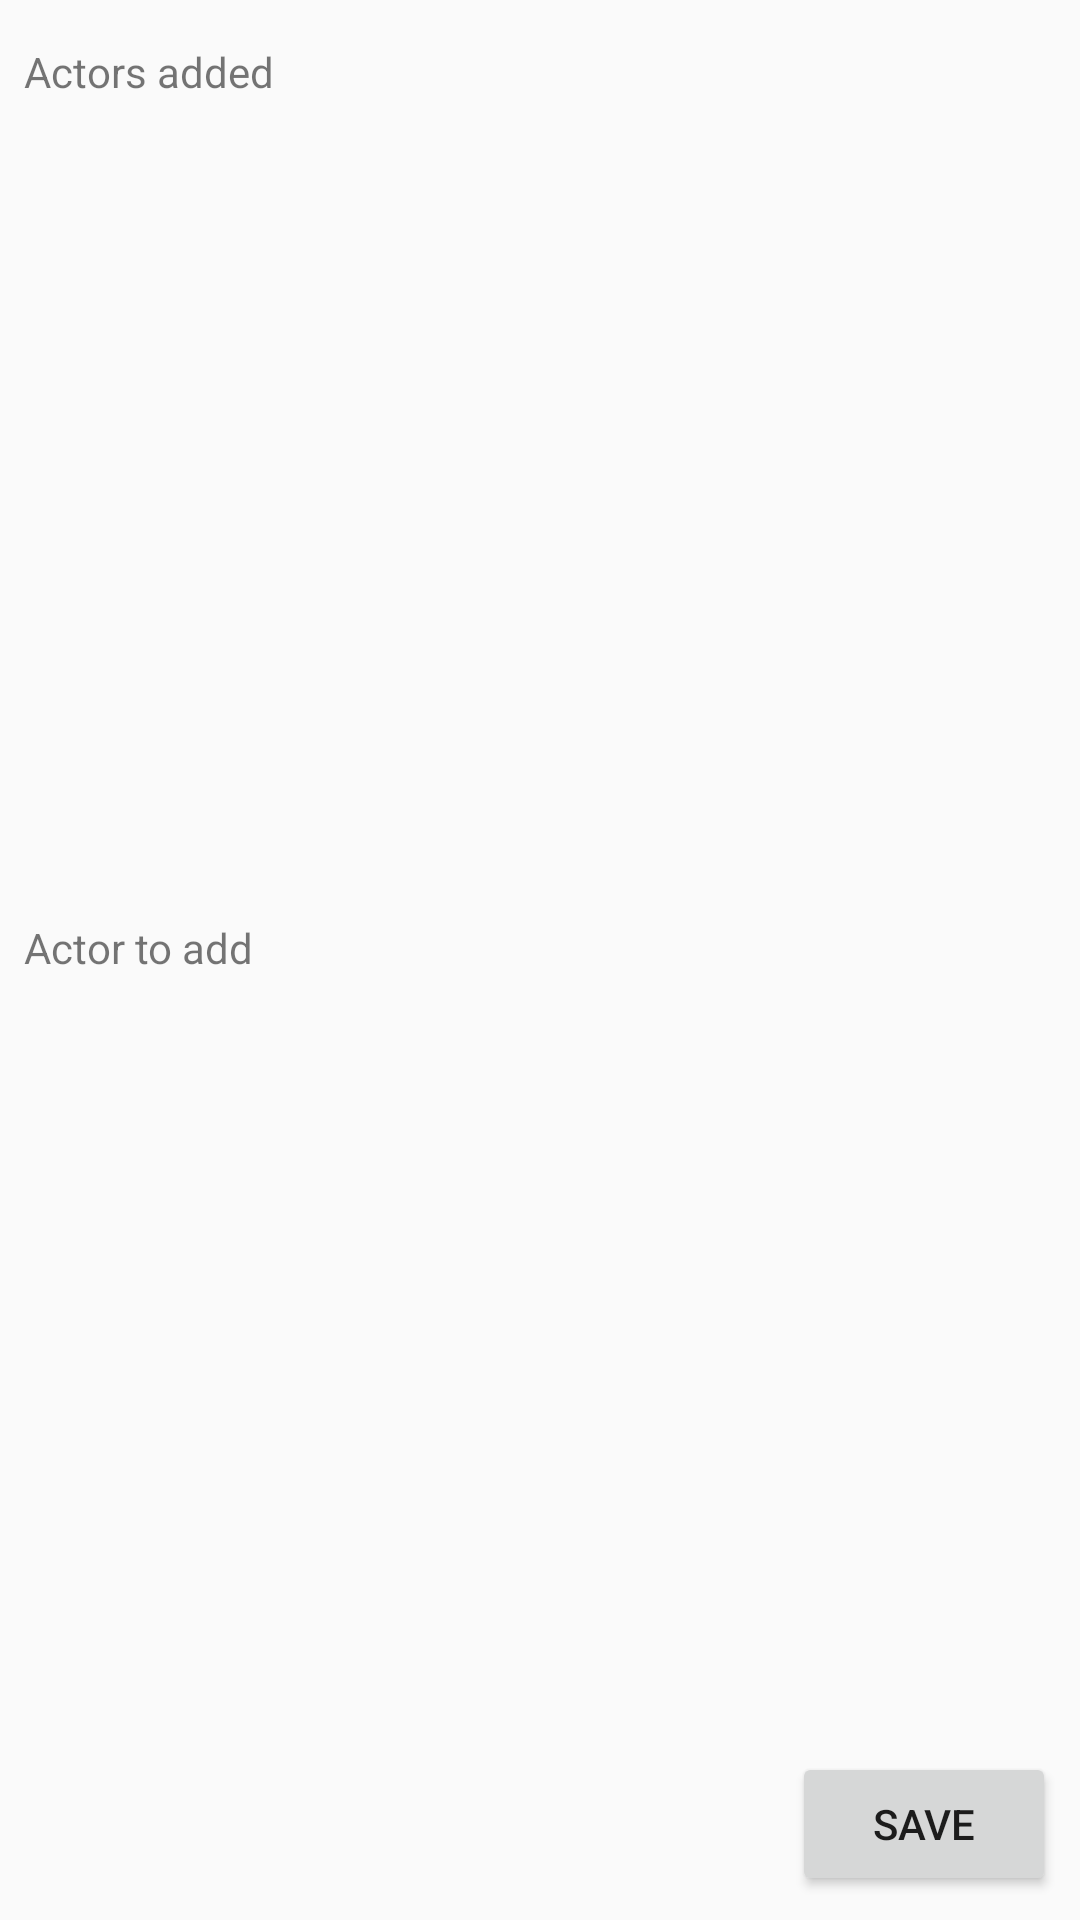

This screen was rendered from an Android layout file. Write that file and the resources it references.
<!-- AndroidManifest.xml: application theme AppTheme -->
<!-- res/layout/activity_add_movie_actor.xml -->
<?xml version="1.0" encoding="utf-8"?>
<android.support.constraint.ConstraintLayout xmlns:android="http://schemas.android.com/apk/res/android"
    xmlns:app="http://schemas.android.com/apk/res-auto"
    xmlns:tools="http://schemas.android.com/tools"
    android:layout_width="match_parent"
    android:layout_height="match_parent"
    tools:context=".AddMovieActorActivity">

    <ListView
        android:id="@+id/ListViewActorsAdded"
        android:layout_width="395dp"
        android:layout_height="232dp"
        android:layout_marginStart="8dp"
        android:layout_marginLeft="8dp"
        android:layout_marginEnd="8dp"
        android:layout_marginRight="8dp"
        android:layout_marginBottom="8dp"
        app:layout_constraintBottom_toTopOf="@+id/textViewActorsAdded"
        app:layout_constraintEnd_toEndOf="parent"
        app:layout_constraintHorizontal_bias="0.0"
        app:layout_constraintStart_toStartOf="parent"
        app:layout_constraintTop_toBottomOf="@+id/textViewActorsToAdd"
        app:layout_constraintVertical_bias="0.162" />

    <ListView
        android:id="@+id/ListviewActorsToAdd"
        android:layout_width="395dp"
        android:layout_height="239dp"
        android:layout_marginStart="8dp"
        android:layout_marginLeft="8dp"
        android:layout_marginTop="8dp"
        android:layout_marginEnd="8dp"
        android:layout_marginRight="8dp"
        android:layout_marginBottom="64dp"
        app:layout_constraintBottom_toBottomOf="parent"
        app:layout_constraintEnd_toEndOf="parent"
        app:layout_constraintHorizontal_bias="0.0"
        app:layout_constraintStart_toStartOf="parent"
        app:layout_constraintTop_toBottomOf="@+id/textViewActorsAdded" />

    <TextView
        android:id="@+id/textViewActorsToAdd"
        android:layout_width="161dp"
        android:layout_height="36dp"
        android:layout_marginStart="8dp"
        android:layout_marginLeft="8dp"
        android:layout_marginTop="8dp"
        android:layout_marginEnd="8dp"
        android:layout_marginRight="8dp"
        android:layout_marginBottom="8dp"
        android:text="Actors added"
        app:layout_constraintBottom_toBottomOf="parent"
        app:layout_constraintEnd_toEndOf="parent"
        app:layout_constraintHorizontal_bias="0.0"
        app:layout_constraintStart_toStartOf="parent"
        app:layout_constraintTop_toTopOf="parent"
        app:layout_constraintVertical_bias="0.011" />

    <TextView
        android:id="@+id/textViewActorsAdded"
        android:layout_width="wrap_content"
        android:layout_height="26dp"
        android:layout_marginStart="8dp"
        android:layout_marginLeft="8dp"
        android:layout_marginTop="8dp"
        android:layout_marginEnd="8dp"
        android:layout_marginRight="8dp"
        android:layout_marginBottom="8dp"
        android:text="Actor to add"
        app:layout_constraintBottom_toBottomOf="parent"
        app:layout_constraintEnd_toEndOf="parent"
        app:layout_constraintHorizontal_bias="0.0"
        app:layout_constraintStart_toStartOf="parent"
        app:layout_constraintTop_toTopOf="parent"
        app:layout_constraintVertical_bias="0.499" />

    <Button
        android:id="@+id/buttonSave"
        android:layout_width="wrap_content"
        android:layout_height="wrap_content"
        android:layout_marginTop="8dp"
        android:layout_marginEnd="8dp"
        android:layout_marginRight="8dp"
        android:layout_marginBottom="8dp"
        android:text="Save"
        android:onClick="saveActors"
        app:layout_constraintBottom_toBottomOf="parent"
        app:layout_constraintEnd_toEndOf="parent"
        app:layout_constraintTop_toTopOf="parent"
        app:layout_constraintVertical_bias="1.0" />
</android.support.constraint.ConstraintLayout>
<!-- resources referenced by this layout -->
<resources>
  <style name="AppTheme" parent="Theme.AppCompat.Light.DarkActionBar">
          
          <item name="colorPrimary">@color/colorPrimary</item>
          <item name="colorPrimaryDark">@color/colorPrimaryDark</item>
          <item name="colorAccent">@color/colorAccent</item>
      </style>
  <!-- not gathered from this repository: default colours our renderer supplied (Android Studio template values) -->
  <color name="colorPrimary">#FF6200EE</color>
  <color name="colorPrimaryDark">#FF3700B3</color>
  <color name="colorAccent">#FF03DAC5</color>
</resources>
